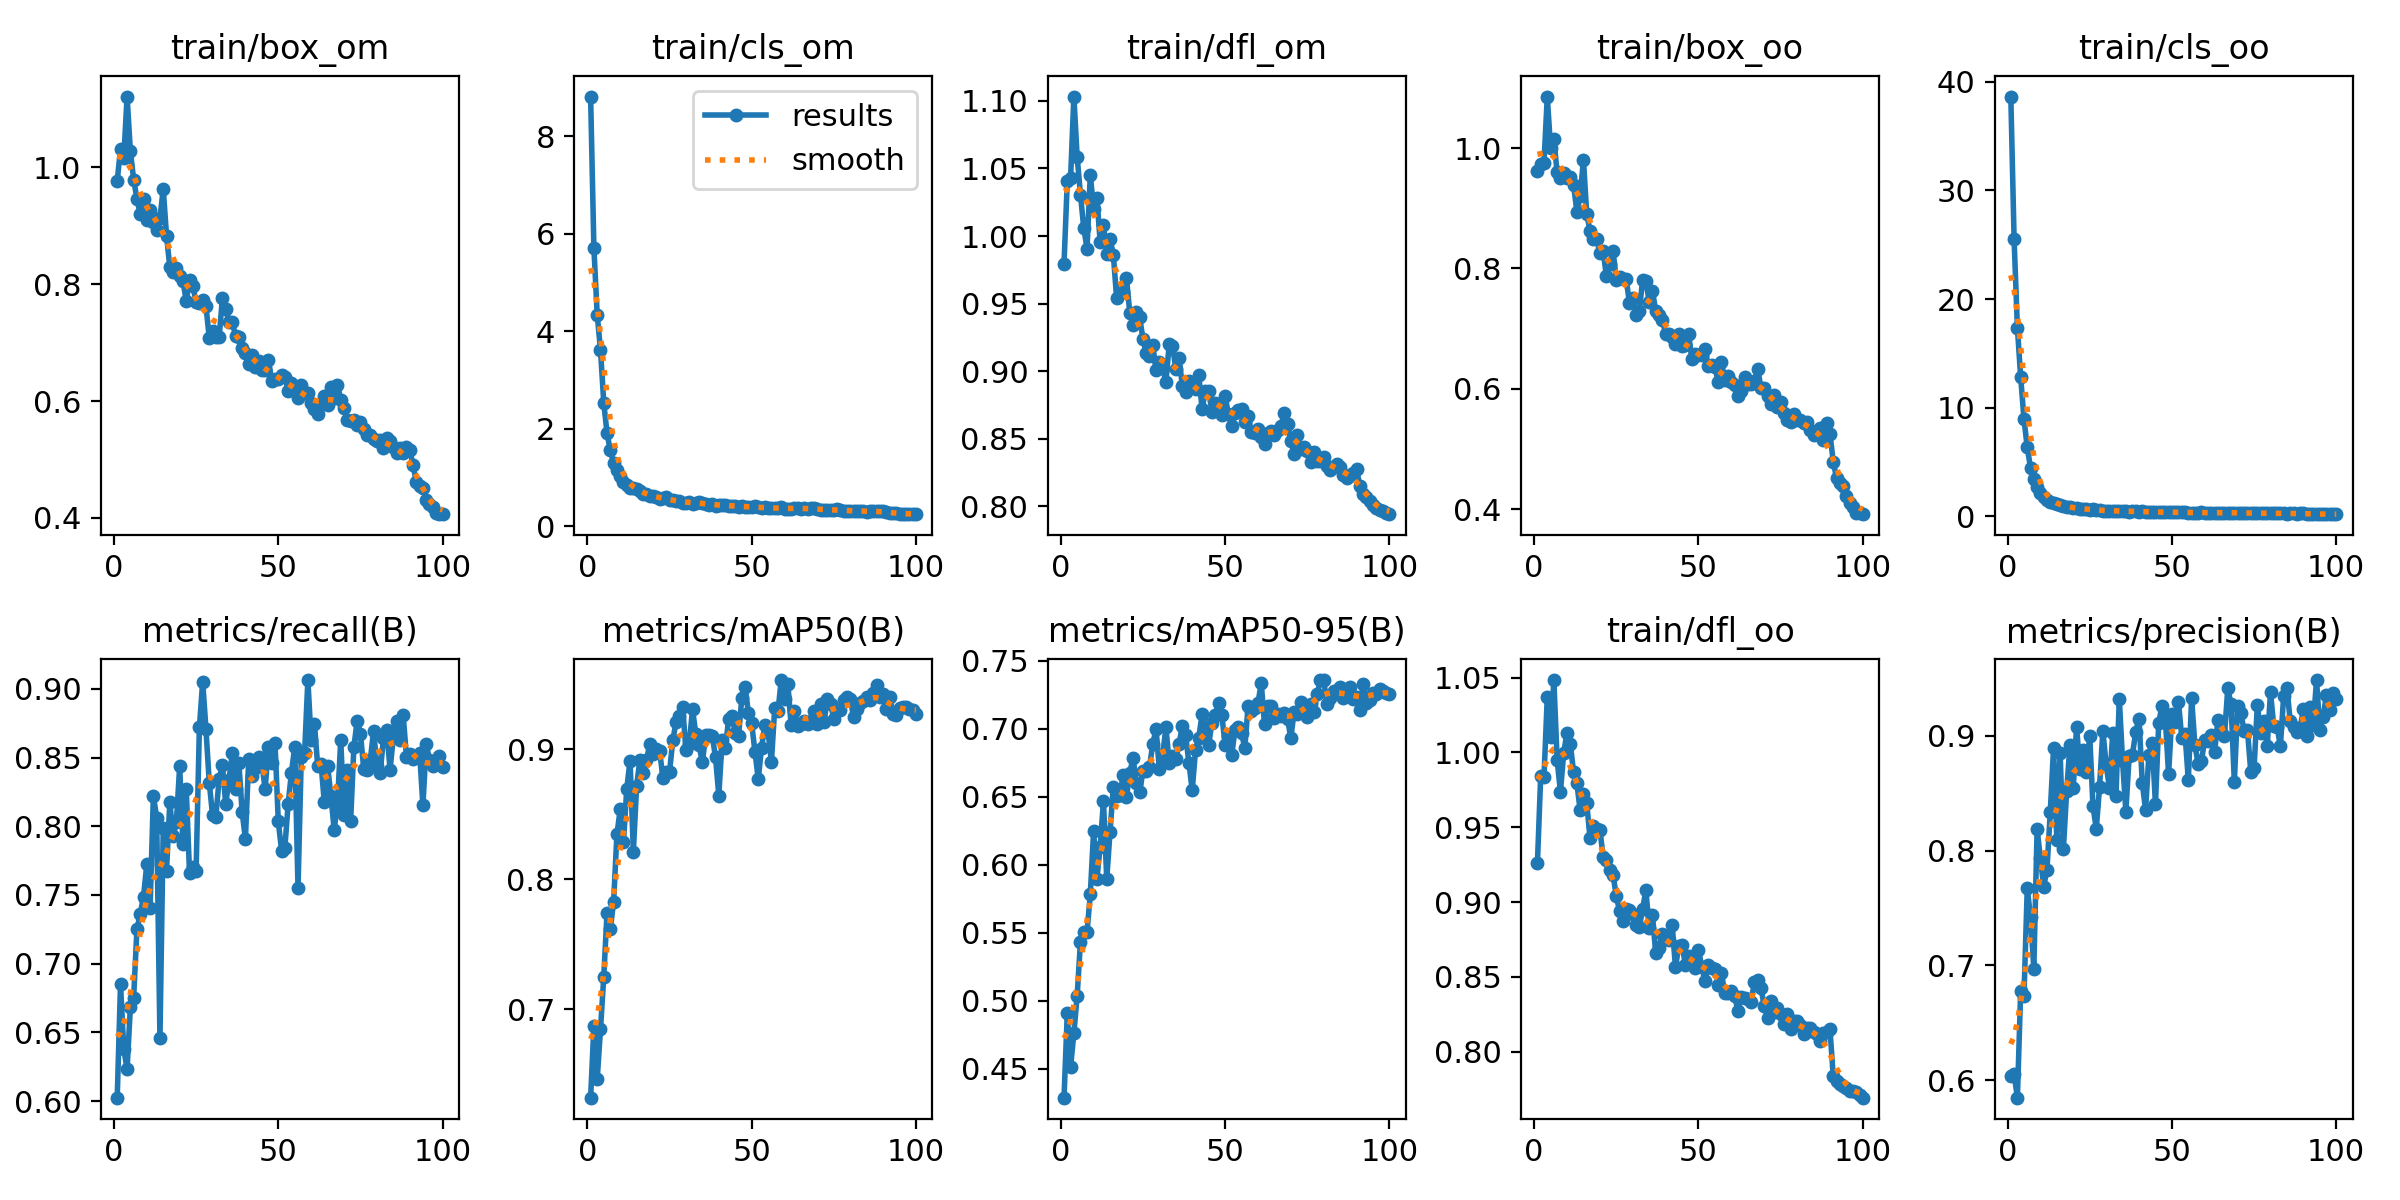

The table this chart was drawn from, first rows:
epoch, train/box_om, train/cls_om, train/dfl_om, train/box_oo, train/cls_oo, train/dfl_oo, metrics/precision(B), metrics/recall(B), metrics/mAP50(B), metrics/mAP50-95(B), val/box_om, val/cls_om, val/dfl_om, val/box_oo, val/cls_oo, val/dfl_oo, lr/pg0, lr/pg1, lr/pg2
1, 0.9772, 8.811, 0.9793, 0.9616, 38.65, 0.9259, 0.6036, 0.6025, 0.6321, 0.4289, 1.1, 4.968, 1.111, 1.118, 24.5, 1.073, 0.0006655, 0.0006655, 0.0006655
2, 1.031, 5.703, 1.041, 0.9735, 25.49, 0.9844, 0.6055, 0.6848, 0.6871, 0.4911, 1.129, 3.761, 1.13, 1.126, 17.17, 1.13, 0.001319, 0.001319, 0.001319
3, 1.015, 4.343, 1.043, 0.9754, 17.36, 0.9835, 0.5849, 0.6379, 0.6462, 0.4516, 1.102, 3.185, 1.105, 1.136, 12.56, 1.093, 0.001959, 0.001959, 0.001959
4, 1.121, 3.621, 1.103, 1.086, 12.8, 1.037, 0.6781, 0.6232, 0.6846, 0.4762, 1.139, 2.615, 1.147, 1.186, 9.247, 1.141, 0.001941, 0.001941, 0.001941
5, 1.028, 2.531, 1.058, 1, 8.962, 1.01, 0.6732, 0.6683, 0.7251, 0.504, 1.112, 1.995, 1.117, 1.173, 6.431, 1.141, 0.001941, 0.001941, 0.001941
6, 0.9792, 1.904, 1.031, 1.015, 6.345, 1.048, 0.7672, 0.6754, 0.7743, 0.5435, 1.062, 1.586, 1.091, 1.164, 4.841, 1.144, 0.001921, 0.001921, 0.001921
7, 0.9461, 1.556, 1.006, 0.9596, 4.437, 0.995, 0.7425, 0.7251, 0.7621, 0.5506, 1.058, 1.453, 1.097, 1.067, 3.558, 1.117, 0.001901, 0.001901, 0.001901
8, 0.9198, 1.294, 0.9907, 0.951, 3.388, 0.9738, 0.6971, 0.7363, 0.7829, 0.5505, 1.06, 1.363, 1.15, 1.114, 3.139, 1.12, 0.001881, 0.001881, 0.001881
9, 0.9464, 1.164, 1.045, 0.959, 2.691, 0.9997, 0.8188, 0.7488, 0.8346, 0.5786, 1.108, 1.282, 1.141, 1.14, 2.501, 1.136, 0.001861, 0.001861, 0.001861
10, 0.9102, 1.031, 1.02, 0.9497, 2.128, 1.013, 0.7932, 0.7723, 0.8537, 0.6248, 1.028, 1.048, 1.098, 1.067, 1.874, 1.089, 0.001842, 0.001842, 0.001842
11, 0.9276, 0.9056, 1.028, 0.9527, 1.742, 1.006, 0.7688, 0.7405, 0.829, 0.5897, 1.062, 1.021, 1.132, 1.133, 1.697, 1.208, 0.001822, 0.001822, 0.001822
12, 0.9064, 0.8513, 0.9957, 0.9386, 1.505, 0.9868, 0.7835, 0.8223, 0.8697, 0.6133, 1.09, 0.9467, 1.142, 1.133, 1.478, 1.132, 0.001802, 0.001802, 0.001802
13, 0.8935, 0.7874, 1.008, 0.8945, 1.279, 0.9796, 0.8334, 0.8062, 0.8913, 0.6469, 1.057, 0.8754, 1.092, 1.054, 1.255, 1.082, 0.001782, 0.001782, 0.001782
14, 0.9127, 0.7786, 0.9869, 0.9197, 1.184, 0.9612, 0.8891, 0.6457, 0.8212, 0.5896, 1.071, 1.016, 1.092, 1.146, 1.44, 1.114, 0.001762, 0.001762, 0.001762
15, 0.9634, 0.7637, 0.9981, 0.9808, 1.102, 0.9725, 0.8091, 0.7986, 0.8719, 0.6243, 1.016, 0.8451, 1.108, 1.116, 1.141, 1.153, 0.001743, 0.001743, 0.001743
16, 0.8828, 0.7216, 0.9861, 0.8904, 0.9956, 0.9663, 0.8848, 0.7678, 0.8921, 0.6573, 0.9934, 0.8061, 1.085, 1.048, 1.042, 1.118, 0.001723, 0.001723, 0.001723
17, 0.8297, 0.6583, 0.9544, 0.8631, 0.9196, 0.9429, 0.8016, 0.8175, 0.8818, 0.6503, 0.9821, 0.7884, 1.067, 1.075, 1.004, 1.115, 0.001703, 0.001703, 0.001703
18, 0.8217, 0.6573, 0.9615, 0.8492, 0.8493, 0.9511, 0.8523, 0.7928, 0.8916, 0.6513, 1.016, 0.7943, 1.099, 1.044, 1.02, 1.089, 0.001683, 0.001683, 0.001683
19, 0.8277, 0.6254, 0.9585, 0.8491, 0.8205, 0.9485, 0.8921, 0.8029, 0.904, 0.6662, 1.004, 0.8084, 1.075, 1.029, 1.001, 1.088, 0.001663, 0.001663, 0.001663
20, 0.8136, 0.6133, 0.9688, 0.8265, 0.7575, 0.9485, 0.8544, 0.8436, 0.8963, 0.6498, 1.019, 0.7403, 1.096, 1.084, 0.8917, 1.121, 0.001644, 0.001644, 0.001644
21, 0.8058, 0.599, 0.9433, 0.8283, 0.7195, 0.9303, 0.908, 0.7867, 0.9, 0.6678, 0.9909, 0.8347, 1.074, 1.042, 0.9551, 1.1, 0.001624, 0.001624, 0.001624
22, 0.7707, 0.568, 0.9345, 0.7872, 0.6877, 0.9278, 0.871, 0.827, 0.8984, 0.6785, 0.9737, 0.745, 1.071, 1.016, 0.8757, 1.105, 0.001604, 0.001604, 0.001604
23, 0.8074, 0.575, 0.9439, 0.807, 0.6673, 0.9213, 0.8874, 0.766, 0.878, 0.6601, 1.008, 0.9553, 1.087, 1.037, 1.01, 1.093, 0.001584, 0.001584, 0.001584
24, 0.797, 0.6019, 0.94, 0.8297, 0.6855, 0.9184, 0.8682, 0.7701, 0.8827, 0.6533, 1.006, 0.8542, 1.084, 1.011, 0.9217, 1.099, 0.001564, 0.001564, 0.001564
25, 0.7693, 0.5355, 0.9241, 0.7811, 0.6002, 0.9038, 0.9002, 0.7678, 0.8825, 0.6689, 0.96, 0.8738, 1.067, 1.025, 0.9801, 1.091, 0.001545, 0.001545, 0.001545
26, 0.7686, 0.5312, 0.9136, 0.785, 0.6273, 0.8941, 0.8384, 0.872, 0.9068, 0.6693, 0.9688, 0.6903, 1.085, 1.026, 0.7776, 1.117, 0.001525, 0.001525, 0.001525
27, 0.7736, 0.5163, 0.911, 0.7827, 0.5522, 0.8877, 0.8191, 0.9052, 0.9211, 0.6718, 0.9784, 0.6619, 1.06, 1.023, 0.7373, 1.081, 0.001505, 0.001505, 0.001505
28, 0.7623, 0.5147, 0.9194, 0.7833, 0.5583, 0.8954, 0.8556, 0.8707, 0.9253, 0.6889, 0.9314, 0.7345, 1.052, 0.9921, 0.7615, 1.07, 0.001485, 0.001485, 0.001485
29, 0.7085, 0.4841, 0.9008, 0.742, 0.506, 0.8947, 0.9045, 0.8317, 0.9325, 0.6999, 0.9462, 0.6484, 1.067, 0.977, 0.7249, 1.076, 0.001465, 0.001465, 0.001465
30, 0.7192, 0.4873, 0.9068, 0.7517, 0.5187, 0.8923, 0.875, 0.8081, 0.8994, 0.6702, 0.9385, 0.7188, 1.054, 1.011, 0.8149, 1.075, 0.001446, 0.001446, 0.001446
31, 0.7104, 0.494, 0.9023, 0.7225, 0.5093, 0.8849, 0.8545, 0.807, 0.9039, 0.6801, 0.934, 0.6517, 1.044, 0.9694, 0.7521, 1.051, 0.001426, 0.001426, 0.001426
32, 0.7089, 0.4642, 0.892, 0.7293, 0.4849, 0.8832, 0.9026, 0.8341, 0.9307, 0.7011, 0.9433, 0.6846, 1.06, 0.9698, 0.7126, 1.07, 0.001406, 0.001406, 0.001406
33, 0.7758, 0.4883, 0.9199, 0.7807, 0.4788, 0.8954, 0.8478, 0.8444, 0.9117, 0.6751, 0.9683, 0.7941, 1.068, 1.014, 0.8036, 1.09, 0.001386, 0.001386, 0.001386
34, 0.7575, 0.4991, 0.9189, 0.7797, 0.4954, 0.9079, 0.9323, 0.8164, 0.9029, 0.68, 0.9684, 0.7537, 1.045, 1.009, 0.8325, 1.069, 0.001366, 0.001366, 0.001366
35, 0.7349, 0.4871, 0.9017, 0.7448, 0.4962, 0.8824, 0.8777, 0.8334, 0.89, 0.6776, 0.9523, 0.7893, 1.045, 1.007, 0.8228, 1.083, 0.001347, 0.001347, 0.001347
36, 0.7355, 0.4506, 0.9101, 0.7623, 0.4508, 0.8914, 0.834, 0.8531, 0.9107, 0.689, 0.9331, 0.6635, 1.045, 0.9944, 0.7178, 1.078, 0.001327, 0.001327, 0.001327
37, 0.7108, 0.4465, 0.889, 0.7296, 0.4325, 0.8657, 0.8826, 0.827, 0.9113, 0.702, 0.9203, 0.6755, 1.025, 0.9456, 0.7283, 1.035, 0.001307, 0.001307, 0.001307
38, 0.7092, 0.4567, 0.8844, 0.7234, 0.4508, 0.8696, 0.8834, 0.846, 0.9102, 0.6952, 0.9254, 0.7451, 1.034, 0.9525, 0.791, 1.036, 0.001287, 0.001287, 0.001287
39, 0.6916, 0.4266, 0.893, 0.7152, 0.4446, 0.8789, 0.9036, 0.8104, 0.8938, 0.6749, 0.9269, 0.7177, 1.043, 0.9576, 0.8177, 1.055, 0.001267, 0.001267, 0.001267
40, 0.682, 0.4281, 0.8888, 0.6909, 0.4184, 0.8752, 0.915, 0.7908, 0.8644, 0.6549, 0.9298, 0.8793, 1.052, 0.9647, 0.9642, 1.058, 0.001248, 0.001248, 0.001248
41, 0.6628, 0.4377, 0.8871, 0.6914, 0.4385, 0.8747, 0.8586, 0.8489, 0.9069, 0.6841, 0.9283, 0.6894, 1.047, 0.9724, 0.7413, 1.049, 0.001228, 0.001228, 0.001228
42, 0.6794, 0.4322, 0.8971, 0.6858, 0.4292, 0.8847, 0.8355, 0.8365, 0.901, 0.6936, 0.9265, 0.6861, 1.06, 0.9369, 0.7669, 1.071, 0.001208, 0.001208, 0.001208
43, 0.6578, 0.4253, 0.872, 0.6752, 0.4087, 0.8564, 0.8832, 0.8423, 0.9233, 0.7106, 0.9086, 0.6913, 1.048, 0.9571, 0.7145, 1.075, 0.001188, 0.001188, 0.001188
44, 0.6681, 0.4215, 0.8856, 0.6919, 0.373, 0.8706, 0.8941, 0.8507, 0.9258, 0.7009, 0.9114, 0.6855, 1.056, 0.9605, 0.7049, 1.07, 0.001168, 0.001168, 0.001168
45, 0.6531, 0.4245, 0.8856, 0.6715, 0.393, 0.8716, 0.8404, 0.846, 0.9124, 0.6882, 0.9259, 0.7364, 1.077, 0.9748, 0.7574, 1.109, 0.001149, 0.001149, 0.001149
46, 0.6536, 0.4005, 0.8701, 0.6733, 0.3706, 0.858, 0.9112, 0.8269, 0.9102, 0.7045, 0.9111, 0.8158, 1.053, 0.9691, 0.8265, 1.072, 0.001129, 0.001129, 0.001129
47, 0.6708, 0.4171, 0.8761, 0.691, 0.3822, 0.8637, 0.9262, 0.8578, 0.9395, 0.7105, 0.9461, 0.6196, 1.051, 0.9826, 0.6367, 1.065, 0.001109, 0.001109, 0.001109
48, 0.6349, 0.3992, 0.8761, 0.6489, 0.3844, 0.8591, 0.9149, 0.846, 0.9482, 0.7191, 0.9141, 0.5841, 1.055, 0.9587, 0.5846, 1.063, 0.001089, 0.001089, 0.001089
49, 0.6384, 0.3955, 0.8677, 0.6585, 0.3628, 0.8558, 0.8664, 0.8605, 0.9277, 0.7104, 0.9071, 0.6811, 1.045, 0.9483, 0.6868, 1.058, 0.001069, 0.001069, 0.001069
50, 0.6383, 0.3969, 0.8818, 0.6567, 0.3619, 0.8681, 0.9187, 0.8035, 0.9198, 0.6883, 0.9367, 0.6342, 1.069, 0.9772, 0.6934, 1.094, 0.00105, 0.00105, 0.00105
51, 0.6439, 0.4073, 0.8682, 0.6554, 0.3788, 0.8569, 0.9116, 0.7823, 0.8979, 0.695, 0.9309, 0.761, 1.06, 0.9432, 0.8181, 1.068, 0.00103, 0.00103, 0.00103
52, 0.6418, 0.3877, 0.8595, 0.6669, 0.345, 0.8469, 0.9293, 0.7844, 0.8771, 0.6804, 0.9271, 0.9627, 1.058, 0.9437, 0.9875, 1.066, 0.00101, 0.00101, 0.00101
53, 0.6168, 0.3853, 0.8694, 0.6376, 0.3607, 0.8577, 0.8983, 0.8164, 0.9013, 0.6988, 0.9038, 0.8045, 1.044, 0.9355, 0.8325, 1.059, 0.0009902, 0.0009902, 0.0009902
54, 0.6305, 0.3892, 0.871, 0.6398, 0.3578, 0.8562, 0.9015, 0.8389, 0.9186, 0.7016, 0.9243, 0.727, 1.043, 0.9486, 0.7455, 1.055, 0.0009704, 0.0009704, 0.0009704
55, 0.6238, 0.3708, 0.8717, 0.6369, 0.3361, 0.8551, 0.8613, 0.8578, 0.9129, 0.6966, 0.9187, 0.7408, 1.041, 0.9566, 0.7965, 1.041, 0.0009506, 0.0009506, 0.0009506
56, 0.6051, 0.3765, 0.8625, 0.6107, 0.3376, 0.8449, 0.9327, 0.7549, 0.8901, 0.6862, 0.9033, 0.8855, 1.049, 0.9473, 0.952, 1.063, 0.0009308, 0.0009308, 0.0009308
57, 0.6271, 0.3726, 0.8667, 0.6443, 0.3389, 0.8524, 0.8918, 0.8507, 0.9314, 0.7168, 0.91, 0.6142, 1.044, 0.9383, 0.6712, 1.058, 0.000911, 0.000911, 0.000911
58, 0.6132, 0.3742, 0.855, 0.6155, 0.3396, 0.8392, 0.8753, 0.8531, 0.9294, 0.7132, 0.8936, 0.6066, 1.045, 0.9331, 0.6568, 1.06, 0.0008912, 0.0008912, 0.0008912
59, 0.6141, 0.3879, 0.8542, 0.6221, 0.3518, 0.8395, 0.8783, 0.9064, 0.9532, 0.7155, 0.9099, 0.5626, 1.051, 0.9643, 0.5716, 1.076, 0.0008714, 0.0008714, 0.0008714
60, 0.5973, 0.3576, 0.8574, 0.6114, 0.2894, 0.8407, 0.8965, 0.8625, 0.9385, 0.7189, 0.9079, 0.6089, 1.037, 0.9594, 0.6535, 1.052, 0.0008516, 0.0008516, 0.0008516
... 40 more rows
